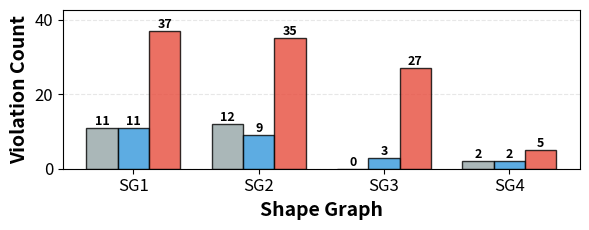

Write the Python code that produced this figure. (Note: this script raises an exception after producing the figure.)
"""
Plot comparison of reasoning levels (None, RDFS, OWL-LD) on closed shape validation.
Shows the impact of different reasoning regimes on violation detection.
"""

import matplotlib.pyplot as plt
import numpy as np

# Plot configuration
FIGURE_WIDTH = 6.0
FIGURE_HEIGHT = 2.4
AXIS_LABEL_SIZE = 14
TICK_LABEL_SIZE = 12
LEGEND_SIZE = 12

# Data from reasoning comparison experiment
datasets = ['SG1', 'SG2', 'SG3', 'SG4']

# Violation counts by reasoning level
no_reasoning = [11, 12, 0, 2]
rdfs_reasoning = [11, 9, 3, 2]
owl_reasoning = [37, 35, 27, 5]

# Calculate y-axis limit
all_values = no_reasoning + rdfs_reasoning + owl_reasoning
y_max = max(all_values) * 1.15  # Add 15% margin for bar labels

# Create figure
fig, ax = plt.subplots(figsize=(FIGURE_WIDTH, FIGURE_HEIGHT))

# Bar width and positions
x = np.arange(len(datasets))
width = 0.25  # Width for 3 bars

# Plot three bars for each dataset
bars1 = ax.bar(x - width, no_reasoning, width, label='No Reasoning', 
               color='#95a5a6', alpha=0.8, edgecolor='black')
bars2 = ax.bar(x, rdfs_reasoning, width, label='RDFS', 
               color='#3498db', alpha=0.8, edgecolor='black')
bars3 = ax.bar(x + width, owl_reasoning, width, label='OWL-LD', 
               color='#e74c3c', alpha=0.8, edgecolor='black')

# Configure axes
ax.set_ylabel('Violation Count', fontsize=AXIS_LABEL_SIZE, fontweight='bold')
ax.set_xlabel('Shape Graph', fontsize=AXIS_LABEL_SIZE, fontweight='bold')
ax.set_xticks(x)
ax.set_xticklabels(datasets, fontsize=TICK_LABEL_SIZE)
ax.tick_params(axis='y', labelsize=TICK_LABEL_SIZE)
ax.set_ylim(0, y_max)
ax.grid(axis='y', alpha=0.3, linestyle='--')
ax.set_axisbelow(True)

# Add value labels on bars
for bars in [bars1, bars2, bars3]:
    for bar in bars:
        height = bar.get_height()
        ax.text(bar.get_x() + bar.get_width()/2., height,
               f'{int(height)}',
               ha='center', va='bottom', fontsize=9, fontweight='bold')

plt.tight_layout()

# Save the figure
output_path = 'Outputs/reasoning_comparison.pdf'
plt.savefig(output_path, format='pdf', bbox_inches='tight')
print(f"Plot saved to: {output_path}")

# Create separate legend figure (horizontal)
fig_legend, ax_legend = plt.subplots(figsize=(4.5, 0.4))
ax_legend.axis('off')

# Get handles and labels from the plot
handles, labels = ax.get_legend_handles_labels()

# Create horizontal legend
legend = ax_legend.legend(handles, labels, 
                         loc='center', 
                         ncol=3, 
                         fontsize=LEGEND_SIZE,
                         frameon=False)

# Save legend separately
legend_path = 'Outputs/reasoning_comparison_legend.pdf'
plt.savefig(legend_path, format='pdf', bbox_inches='tight')
print(f"Legend saved to: {legend_path}")

plt.show()
